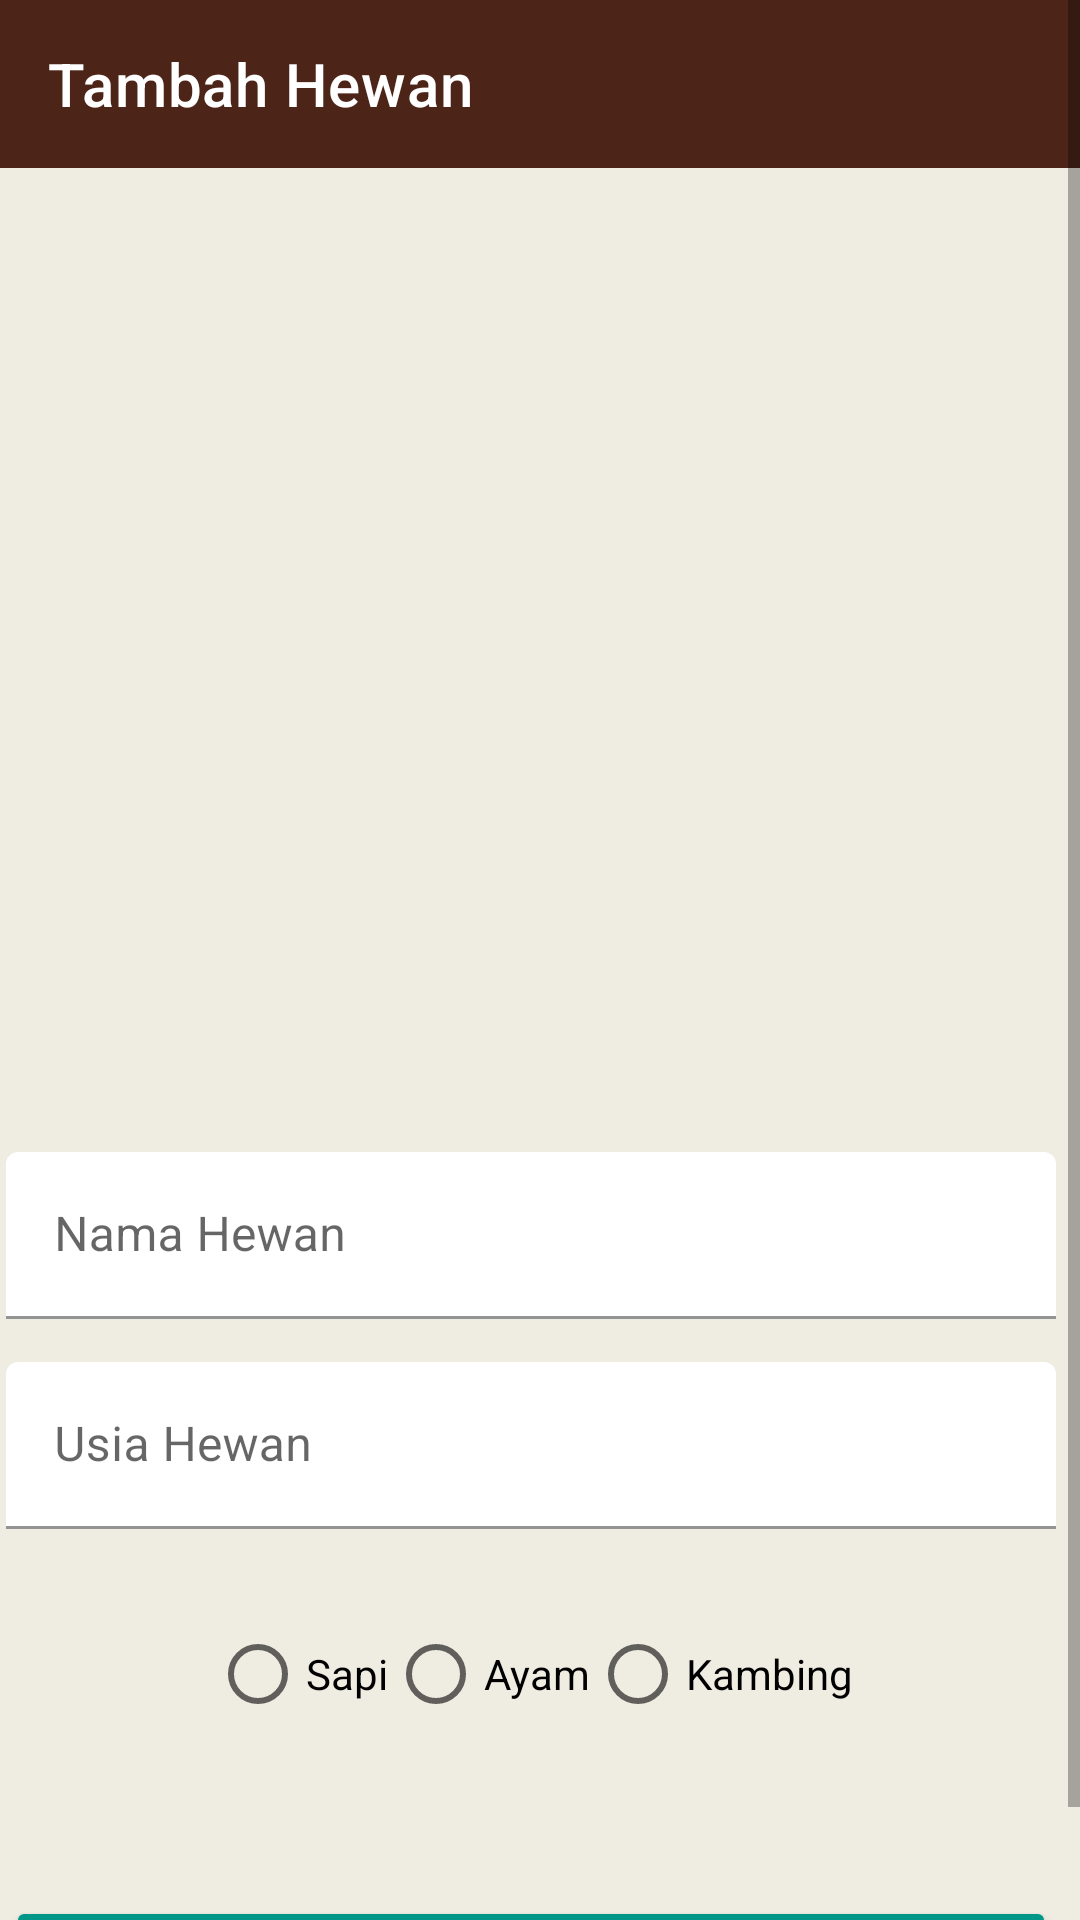

Layout XML and referenced resources for this Android screen:
<!-- AndroidManifest.xml: application theme Theme.Week2_0706012110036 -->
<!-- res/layout/activity_input_animal_screen.xml -->
<?xml version="1.0" encoding="utf-8"?>
<androidx.constraintlayout.widget.ConstraintLayout xmlns:android="http://schemas.android.com/apk/res/android"
    xmlns:app="http://schemas.android.com/apk/res-auto"
    xmlns:tools="http://schemas.android.com/tools"
    android:layout_width="match_parent"
    android:layout_height="match_parent"
    tools:context="firstappsprogtech.example.week1_0706012110036.InputAnimalScreen">

    <ScrollView
        android:layout_width="match_parent"
        android:layout_height="0dp"
        android:background="#EFECE2"
        app:layout_constraintBottom_toBottomOf="parent"
        app:layout_constraintEnd_toEndOf="parent"
        app:layout_constraintHorizontal_bias="0.0"
        app:layout_constraintStart_toStartOf="parent"
        app:layout_constraintTop_toTopOf="parent">

        <androidx.constraintlayout.widget.ConstraintLayout
            android:layout_width="match_parent"
            android:layout_height="wrap_content">

            <Button
                android:id="@+id/add_button"
                android:layout_width="0dp"
                android:layout_height="wrap_content"
                android:layout_marginTop="50dp"
                android:layout_weight="1"
                android:backgroundTint="#009688"
                android:text="Add"
                android:textColor="#FFFFFF"
                app:circularflow_defaultRadius="20dp"
                app:circularflow_radiusInDP="20dp"
                app:cornerRadius="20dp"
                app:layout_constraintEnd_toEndOf="@+id/usia_TextInputLayout"
                app:layout_constraintHorizontal_bias="0.0"
                app:layout_constraintStart_toStartOf="@+id/usia_TextInputLayout"
                app:layout_constraintTop_toBottomOf="@+id/radioGroup" />

            <ImageView
                android:id="@+id/addpicture_imageView"
                android:layout_width="168dp"
                android:layout_height="288dp"
                android:layout_marginTop="20dp"
                android:layout_marginEnd="6dp"
                android:src="@drawable/ic_baseline_image_24"
                app:layout_constraintEnd_toEndOf="parent"
                app:layout_constraintStart_toStartOf="parent"
                app:layout_constraintTop_toBottomOf="@+id/toolbar2" />

            <androidx.appcompat.widget.Toolbar
                android:id="@+id/toolbar2"
                android:layout_width="match_parent"
                android:layout_height="wrap_content"
                android:background="#4C2518"
                android:minHeight="?attr/actionBarSize"
                android:theme="?attr/actionBarTheme"
                app:layout_constraintEnd_toEndOf="parent"
                app:layout_constraintStart_toStartOf="parent"
                app:layout_constraintTop_toTopOf="parent"
                app:navigationIcon="@drawable/ic_baseline_arrow_back_24"
                app:subtitleTextColor="#FFFFFF"
                app:title="Tambah Hewan"
                app:titleTextColor="#FFFFFF" />

            <com.google.android.material.textfield.TextInputLayout
                android:id="@+id/usia_TextInputLayout"
                android:layout_width="350dp"
                android:layout_height="60dp"
                android:layout_marginTop="10dp"
                app:boxBackgroundColor="#FFFFFF"
                app:layout_constraintEnd_toEndOf="@+id/nama_TextInputLayout"
                app:layout_constraintStart_toStartOf="@+id/nama_TextInputLayout"
                app:layout_constraintTop_toBottomOf="@+id/nama_TextInputLayout">

                <com.google.android.material.textfield.TextInputEditText
                    android:layout_width="match_parent"
                    android:layout_height="wrap_content"
                    android:hint="Usia Hewan"
                    android:textColor="#000000" />
            </com.google.android.material.textfield.TextInputLayout>

            <com.google.android.material.textfield.TextInputLayout
                android:id="@+id/nama_TextInputLayout"
                android:layout_width="350dp"
                android:layout_height="60dp"
                android:layout_marginTop="20dp"
                app:boxBackgroundColor="#FFFFFF"
                app:layout_constraintEnd_toEndOf="@+id/addpicture_imageView"
                app:layout_constraintStart_toStartOf="@+id/addpicture_imageView"
                app:layout_constraintTop_toBottomOf="@+id/addpicture_imageView">

                <com.google.android.material.textfield.TextInputEditText
                    android:layout_width="match_parent"
                    android:layout_height="wrap_content"
                    android:hint="Nama Hewan"
                    android:textColor="#000000" />

            </com.google.android.material.textfield.TextInputLayout>

            <RadioGroup
                android:id="@+id/radioGroup"
                android:layout_width="wrap_content"
                android:layout_height="wrap_content"
                android:layout_marginTop="20dp"
                android:orientation="horizontal"
                app:layout_constraintEnd_toEndOf="@+id/usia_TextInputLayout"
                app:layout_constraintStart_toStartOf="@+id/usia_TextInputLayout"
                app:layout_constraintTop_toBottomOf="@+id/usia_TextInputLayout">

                <RadioButton
                    android:id="@+id/sapi_radioButton"
                    android:layout_width="match_parent"
                    android:layout_height="wrap_content"
                    android:text="Sapi" />

                <RadioButton
                    android:id="@+id/ayam_radioButton"
                    android:layout_width="match_parent"
                    android:layout_height="wrap_content"
                    android:text="Ayam" />

                <RadioButton
                    android:id="@+id/kambing_radioButton"
                    android:layout_width="match_parent"
                    android:layout_height="wrap_content"
                    android:text="Kambing" />
            </RadioGroup>

        </androidx.constraintlayout.widget.ConstraintLayout>
    </ScrollView>

</androidx.constraintlayout.widget.ConstraintLayout>
<!-- resources referenced by this layout -->
<resources>
  <style name="Theme.Week2_0706012110036" parent="Theme.MaterialComponents.DayNight.NoActionBar">
          
          <item name="colorPrimary">@color/purple_500</item>
          <item name="colorPrimaryVariant">@color/purple_700</item>
          <item name="colorOnPrimary">@color/white</item>
          
          <item name="colorSecondary">@color/teal_200</item>
          <item name="colorSecondaryVariant">@color/teal_700</item>
          <item name="colorOnSecondary">@color/black</item>
          
          <item name="android:statusBarColor" tools:targetApi="l">?attr/colorPrimaryVariant</item>
          
      </style>
  <!-- not gathered from this repository: default colours our renderer supplied (Android Studio template values) -->
  <color name="purple_500">#FF6200EE</color>
  <color name="purple_700">#FF3700B3</color>
  <color name="teal_200">#FF03DAC5</color>
  <color name="teal_700">#FF018786</color>
  <color name="black">#FF000000</color>
  <color name="white">#FFFFFFFF</color>
</resources>
